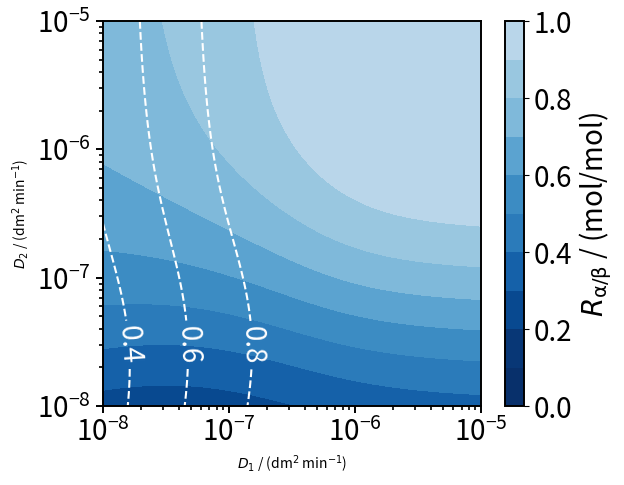

This chart was generated by the following Python code:
# ----------------------------------------------------------------------------
# This code supplements the following paper: 
#
# "Mechanistic modeling. parametric study, and optimization of immobilization 
#                of enzymatic cascades in porous particles"
#
# Authors: Leandros Paschalidis, Sara Arana-Pena, Volker Sieber, Jakob Burger
# 
#
# The paper was submited to: Reaction Chemistry & Engineering.
# ----------------------------------------------------------------------------

# Imports packages 
import numpy as np
import matplotlib.pyplot as plt
import math
import matplotlib as klp
from matplotlib import cm
from matplotlib.colors import ListedColormap, LinearSegmentedColormap

# defines grid for the contour plots
xlist = np.logspace(-8,-5, 1000)
ylist = np.logspace(-8,-5, 1000)
X, Y = np.meshgrid(xlist, ylist)

# gives values to the non-varied parameters
D1         = X                # dm^2 min^-1
D2         = Y                # dm^2 min^-1
kA         = 1000             # dm^2 μmol^-1 min^-1
kB         = 998              # dm^2 μmol^-1 min^-1
L          = 5*10**(-4)       # dm 
A          = 10**(-13)        # dm^2
N_alpha_A  = 5*10**(12) / 2   # -
N_alpha_B  = 5*10**(12) / 2   # -
N_beta     = 5*10**(12)       # -
tf         = 250              # min
EA_alpha_A = 6                # μmol dm^-2
EB_alpha_B = 6                # μmol dm^-2
EA_beta    = 6/2              # μmol dm^-2
EB_beta    = 6/2              # μmol dm^-2 

# definition of the algebraic equations 
m1_alpha_A = np.sqrt(kA*EA_alpha_A/D1)

m1_beta = np.sqrt(kA*EA_beta/D1)

m2_alpha_B = np.sqrt(kB*EB_alpha_B/D2)

m2_beta = np.sqrt(kB*EB_beta/D2)

p1_alpha_A = A * D1 * N_alpha_A * m1_alpha_A * np.tanh(m1_alpha_A*L)

p1_beta = A * D1 * N_beta * m1_beta * np.tanh(m1_beta*L)

p2_alpha_B = A * D2 * N_alpha_B * m2_alpha_B * np.tanh(m2_alpha_B*L)

p2_beta = A * D2 * N_beta * m2_beta * np.tanh(m2_beta*L)

p3_beta = A * D1 * N_beta * m1_beta**2 * m2_beta**2 /(m1_beta**2-m2_beta**2) * (np.tanh(m2_beta*L)/m2_beta - np.tanh(m1_beta*L)/m1_beta)

R =  (1-np.exp(-p1_alpha_A*tf)-(p1_alpha_A)/(p2_alpha_B-p1_alpha_A)*(np.exp(-p1_alpha_A*tf)-np.exp(-p2_alpha_B*tf)) ) / (1-np.exp(-p1_beta*tf)-(p1_beta-p3_beta)/(p2_beta-p1_beta)*(np.exp(-p1_beta*tf)-np.exp(-p2_beta*tf)))

Ybeta = (1-np.exp(-p1_beta*tf)-(p1_beta-p3_beta)/(p2_beta-p1_beta)*(np.exp(-p1_beta*tf)-np.exp(-p2_beta*tf)))

# plotting
fig,ax=plt.subplots(figsize=(6.1, 5))
plt.rcParams['font.size'] = 20
plt.rcParams['axes.linewidth'] = 1.4 
plt.yscale("log")
plt.xscale("log")
plt.xticks(fontsize=20)
plt.yticks(fontsize=20)
plt.setp(ax.spines.values(), linewidth=1.4)
cmap = plt.cm.Blues(np.linspace(0,1.1,35))
cmap = klp.colors.ListedColormap(cmap[8:,:-1])
cp = ax.contourf(X, Y, R, [0, 0.1, 0.2, 0.3, 0.4, 0.5, 0.6, 0.7, 0.8, 0.9, 1.0], vmin = 0.0, vmax=1.0, cmap=cmap.reversed())
levels = [0.4, 0.6, 0.8]
cp2 = ax.contour(X, Y, Ybeta,  levels=levels, colors = 'white', linestyles = 'dashed', linewidths = 1.5)
fig.colorbar(cp, label='$R_{\mathrm{α}/\mathrm{β}}$ / (mol/mol)')
ax.clabel(cp2, levels, inline=True, fmt='%1.1f', fontsize=20, manual=[(1.5*10**(-8),3*10**(-8)),(4*10**(-8),3*10**(-8)),(1.75*10**(-7),3*10**(-8))])
ax.yaxis.set_tick_params(width=1.4, length = 5)
ax.xaxis.set_tick_params(width=1.4, length = 5)
ax.tick_params(axis='y', which='minor', colors='black', left=True, length = 3, width=1.2)
ax.tick_params(axis='x', which='minor', colors='black', bottom=True, length = 3, width=1.2)
ax.tick_params(axis="x", direction="out")
ax.set_xlabel('$D_1$ / (dm$^2$ min$^{-1}$)')
ax.set_ylabel('$D_2$ / (dm$^2$ min$^{-1}$)')
locmin = klp.ticker.LogLocator(base=10.0,subs=(0.2,0.3,0.4,0.5,0.6,0.7,0.8,0.9),numticks=8)
ax.xaxis.set_minor_locator(locmin)
ax.xaxis.set_minor_formatter(klp.ticker.NullFormatter())
plt.savefig('Fig4.png', bbox_inches='tight')  
plt.savefig('Fig4.pdf', bbox_inches='tight')  
plt.show()